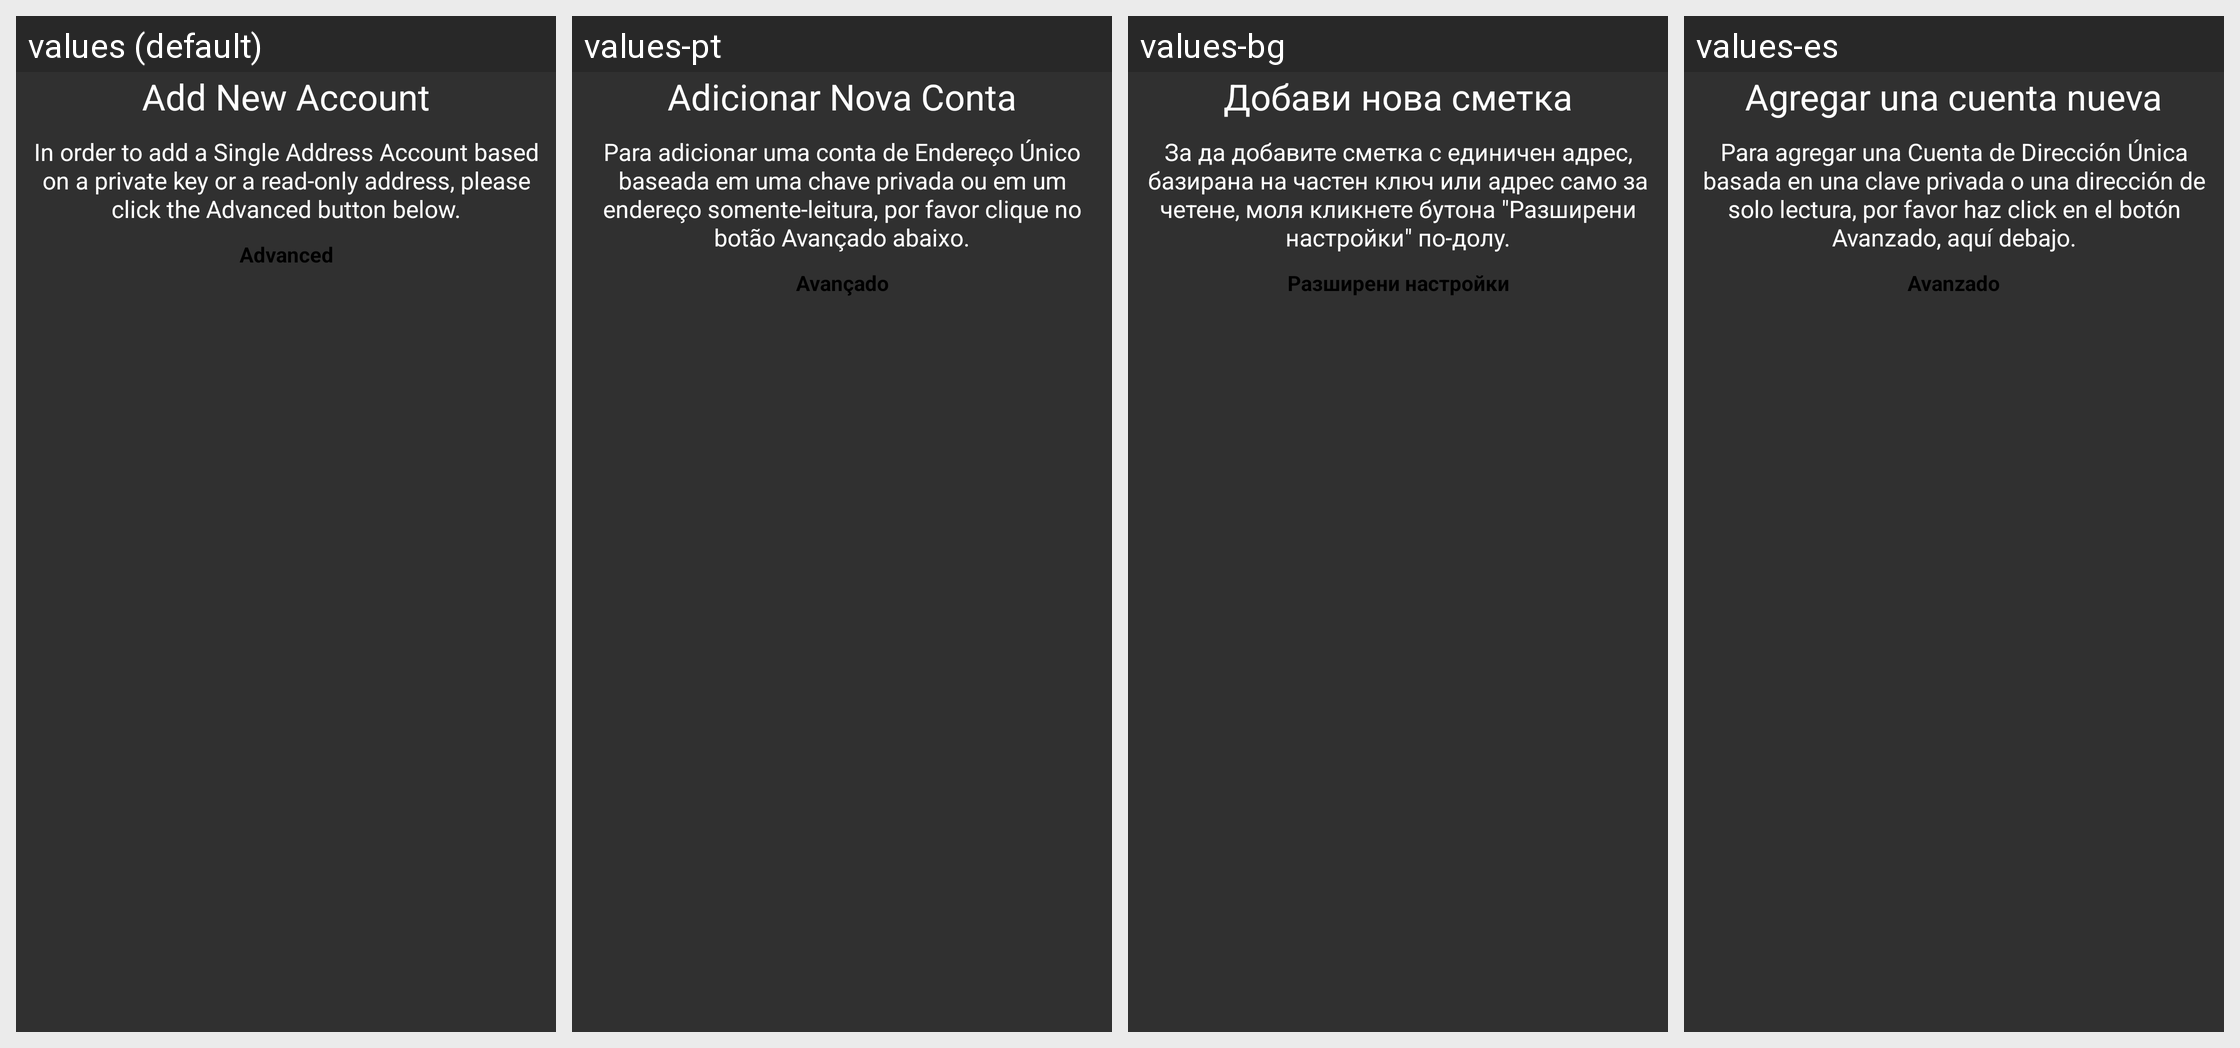

The Android screen above is rendered under several locales of the same app. Produce the string resources it draws, with the default and per-locale values.
Android screen res/layout/add_account_activity.xml rendered under 4 locales, left to right: values (default), values-pt, values-bg, values-es. Device: Nexus 5 (rendered at 1080×1920; each locale shown at half size, 540×960, under a caption strip naming it); theme MyceliumModern.
Other locales in the repository, not shown: values-cs, values-da, values-de, values-el, values-fr, values-in, values-it, values-iw, values-ja, values-ko, values-nl, values-pl, values-ro, values-ru, values-sk, values-sl, values-sq, values-sv, values-vi, values-zh, values-zh-rTW.
Strings drawn on this screen, with the default value and each locale's value (text and hints the layout hard-codes, and strings that could not be matched under every locale, appear in the picture but are not listed):

add_account_title
  values: Add New Account
  values-pt: Adicionar Nova Conta
  values-bg: Добави нова сметка
  values-es: Agregar una cuenta nueva

add_single_acc_info
  values: In order to add a Single Address Account based on a private key or a read-only address, please click the Advanced button below.
  values-pt: Para adicionar uma conta de Endereço Único baseada em uma chave privada ou em um endereço somente-leitura, por favor clique no botão Avançado abaixo.
  values-bg: За да добавите сметка с единичен адрес, базирана на частен ключ или адрес само за четене, моля кликнете бутона "Разширени настройки" по-долу.
  values-es: Para agregar una Cuenta de Dirección Única basada en una clave privada o una dirección de solo lectura, por favor haz click en el botón Avanzado, aquí debajo.

advanced
  values: Advanced
  values-pt: Avançado
  values-bg: Разширени настройки
  values-es: Avanzado
